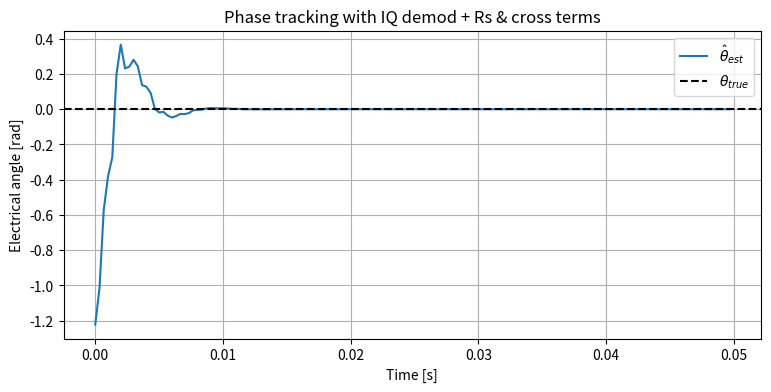
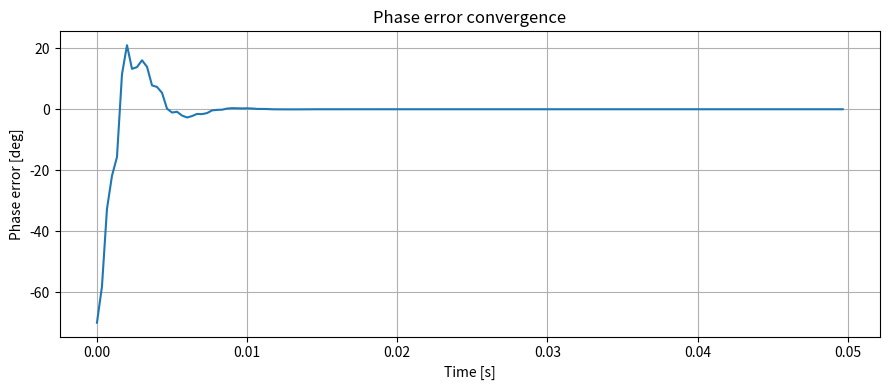

The script that saved these images, in order:
import numpy as np
import matplotlib.pyplot as plt

# ───────────────────────────────────────────────
# 0) パラメータ設定
# ───────────────────────────────────────────────
Va   = 25.0          # HF 電圧振幅 [V]
f_h  = 1000.0        # HF 周波数 [Hz]
omega_h = 2*np.pi*f_h

Ld, Lq = 1e-3, 1.4e-3    # d/q インダクタンス [H]
R_s   = 0.03              # ステータ抵抗 [Ω]

Ts   = 1/6000*2              # サンプリング周期 [s]
Tend = 0.05              # 解析時間 [s]

# PLL ゲイン
Kp = 600.0
Ki = 8e5                 # Ki ≠ 0 で定常誤差を除去

tau_lpf = 1e-4*2           # 復調 LPF 時定数 [s]
alpha_lpf = Ts / (tau_lpf + Ts)

# 真値
theta_true = 0.0         # 定常角
omega_true = 0.0         # 速度 0  (≠0 にしても可)

# 推定初期値を -70° に
theta_est = np.deg2rad(-70)
omega_est = 0.0

# ───────────────────────────────────────────────
# 1) ユーティリティ
# ───────────────────────────────────────────────
def wrap(th):
    return (th + np.pi) % (2*np.pi) - np.pi

def rot(alpha, vec):
    c, s = np.cos(alpha), np.sin(alpha)
    return np.array([ c*vec[0] - s*vec[1],
                      s*vec[0] + c*vec[1] ])

# ───────────────────────────────────────────────
# 2) 状態・ログ
# ───────────────────────────────────────────────
Id, Iq = 0.0, 0.0           # dq 電流
# IQ 復調用 LPF 状態 (sin と cos の 2成分ずつ)
ih_s_alpha = ih_s_beta = 0.0
ih_c_alpha = ih_c_beta = 0.0

int_err = 0.0               # PI 積分

t_log, th_log, err_deg_log = [], [], []

# ───────────────────────────────────────────────
# 3) ループ
# ───────────────────────────────────────────────
steps = int(Tend / Ts)
for k in range(steps):
    t = k * Ts

    # === (1) HF 電圧生成 ===
    Vgamma = Va * np.sin(omega_h * t)
    Vdelta = 0.0
    V_alpha, V_beta = rot(theta_est, np.array([Vgamma, Vdelta]))

    # === (2) dq 電流モデル (Euler, Rs & クロスターム有り) ===
    V_d, V_q = rot(-theta_true, np.array([V_alpha, V_beta]))
    dId = (1/Ld)*(V_d - R_s*Id + omega_true*Lq*Iq)
    dIq = (1/Lq)*(V_q - R_s*Iq - omega_true*Ld*Id)
    Id += dId * Ts
    Iq += dIq * Ts
    I_alpha, I_beta = rot(theta_true, np.array([Id, Iq]))

    # === (3) I/Q 復調 ===
    sin_ref = np.sin(omega_h * t)
    cos_ref = np.cos(omega_h * t)

    # In‑phase (sin) branch
    ih_s_alpha += alpha_lpf * (I_alpha * sin_ref - ih_s_alpha)
    ih_s_beta  += alpha_lpf * (I_beta  * sin_ref - ih_s_beta)
    # Quadrature (cos) branch
    ih_c_alpha += alpha_lpf * (I_alpha * cos_ref - ih_c_alpha)
    ih_c_beta  += alpha_lpf * (I_beta  * cos_ref - ih_c_beta)

    # sin², cos² の平均 0.5 を補正 → ×2
    Ih_alpha = 2 * ih_s_alpha   # ここでは sin 分のみ使用
    Ih_beta  = 2 * ih_s_beta

    # αβ → γδ
    Ih_gamma, Ih_delta = rot(-theta_est, np.array([Ih_alpha, Ih_beta]))

    # === (4) PLL (PI) ===
    err = Ih_delta
    int_err += err * Ts
    omega_est = Kp * err + Ki * int_err

    # === (5) 位相推定 ===
    theta_est += omega_est * Ts
    theta_est = wrap(theta_est)

    # === ログ ===
    t_log.append(t)
    th_log.append(theta_est)
    err_deg_log.append(np.rad2deg(theta_est - theta_true))

# ───────────────────────────────────────────────
# 4) 描画
# ───────────────────────────────────────────────
plt.figure(figsize=(9,4))
plt.plot(t_log, th_log, label=r'$\hat\theta_{est}$')
plt.axhline(theta_true, color='k', linestyle='--', label=r'$\theta_{true}$')
plt.ylabel('Electrical angle [rad]')
plt.xlabel('Time [s]')
plt.title('Phase tracking with IQ demod + Rs & cross terms')
plt.grid(); plt.legend()

plt.figure(figsize=(9,4))
plt.plot(t_log, err_deg_log)
plt.ylabel('Phase error [deg]')
plt.xlabel('Time [s]')
plt.title('Phase error convergence')
plt.grid()

plt.tight_layout()
plt.show()
